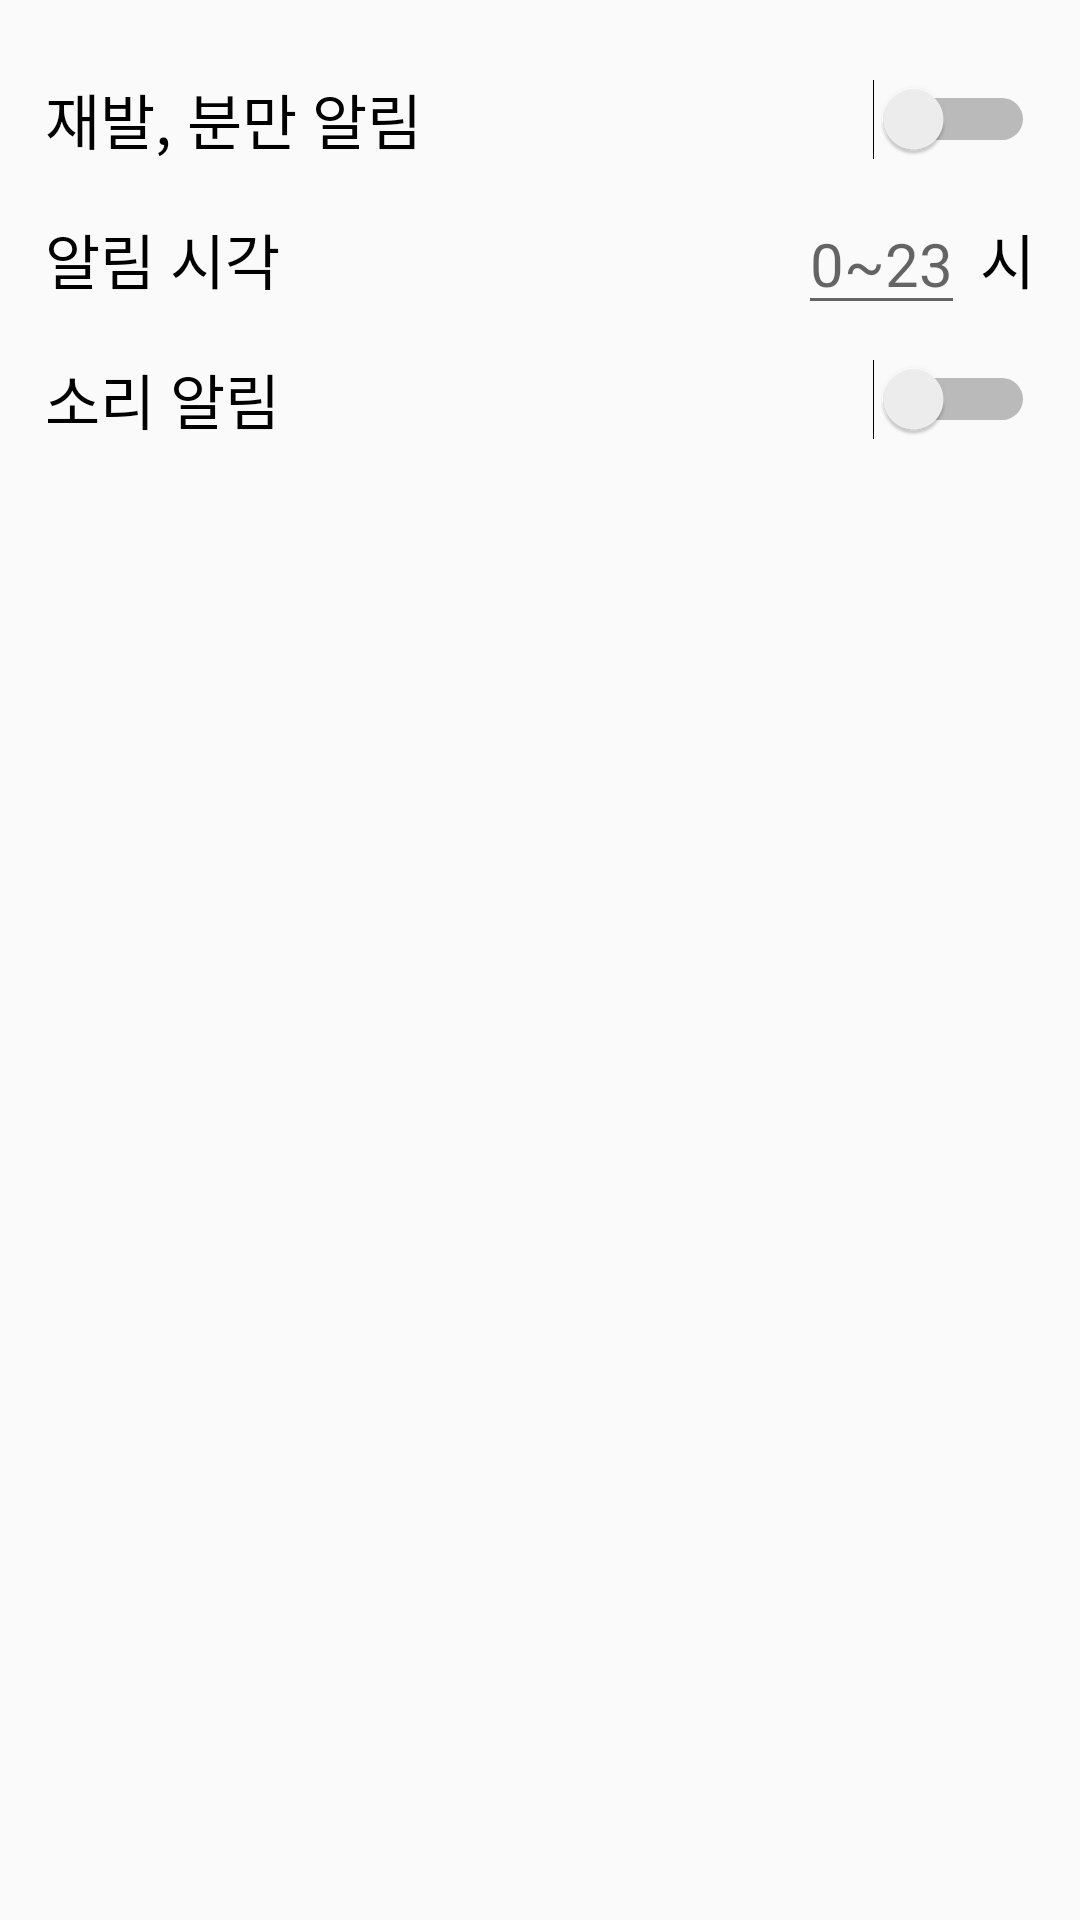

Write the Android layout XML for this screen, with the resource values it uses.
<!-- AndroidManifest.xml: application theme AppTheme -->
<!-- res/layout/dialog_settings.xml -->
<?xml version="1.0" encoding="utf-8"?>
<LinearLayout xmlns:android="http://schemas.android.com/apk/res/android"
    android:layout_width="match_parent"
    android:layout_height="match_parent"
    android:orientation="vertical"
    android:paddingLeft="10dp"
    android:paddingRight="10dp"
    android:paddingTop="20dp">

    <Switch
        android:id="@+id/sTnotice"
        android:layout_width="match_parent"
        android:layout_height="wrap_content"
        android:layout_margin="5dp"
        android:text="재발, 분만 알림"
        android:textSize="20dp" />

    <RelativeLayout
        android:layout_width="match_parent"
        android:layout_height="wrap_content"
        android:layout_margin="5dp">

        <TextView
            android:layout_width="wrap_content"
            android:layout_height="wrap_content"
            android:layout_alignParentLeft="true"
            android:layout_centerVertical="true"
            android:text="알림 시각"
            android:textColor="#000"
            android:textSize="20dp" />

        <TextView
            android:id="@+id/textViewHour"
            android:layout_width="wrap_content"
            android:layout_height="wrap_content"
            android:layout_alignParentRight="true"
            android:layout_centerVertical="true"
            android:layout_marginLeft="5dp"
            android:text="시"
            android:textColor="#000"
            android:textSize="20dp" />

        <EditText
            android:id="@+id/eTtime"
            android:layout_width="wrap_content"
            android:layout_height="wrap_content"
            android:layout_centerVertical="true"
            android:layout_toLeftOf="@id/textViewHour"
            android:gravity="right"
            android:hint="0~23"
            android:inputType="number"
            android:maxLength="2"
            android:textSize="20dp" />

    </RelativeLayout>

    <Switch
        android:id="@+id/sTsound"
        android:layout_width="match_parent"
        android:layout_height="wrap_content"
        android:layout_margin="5dp"
        android:text="소리 알림"
        android:textSize="20dp" />

</LinearLayout>
<!-- resources referenced by this layout -->
<resources>
  <style name="AppTheme" parent="Theme.AppCompat.Light">
          
          <item name="colorPrimary">@color/colorPrimary</item>
          <item name="colorPrimaryDark">@color/colorPrimaryDark</item>
          <item name="colorAccent">@color/colorAccent</item>
          <item name="colorButtonNormal">@color/colorAccent</item>
      </style>
  <color name="colorPrimary">#ffe600</color>
  <color name="colorPrimaryDark">#c7a900</color>
  <color name="colorAccent">#ffe600</color>
</resources>
